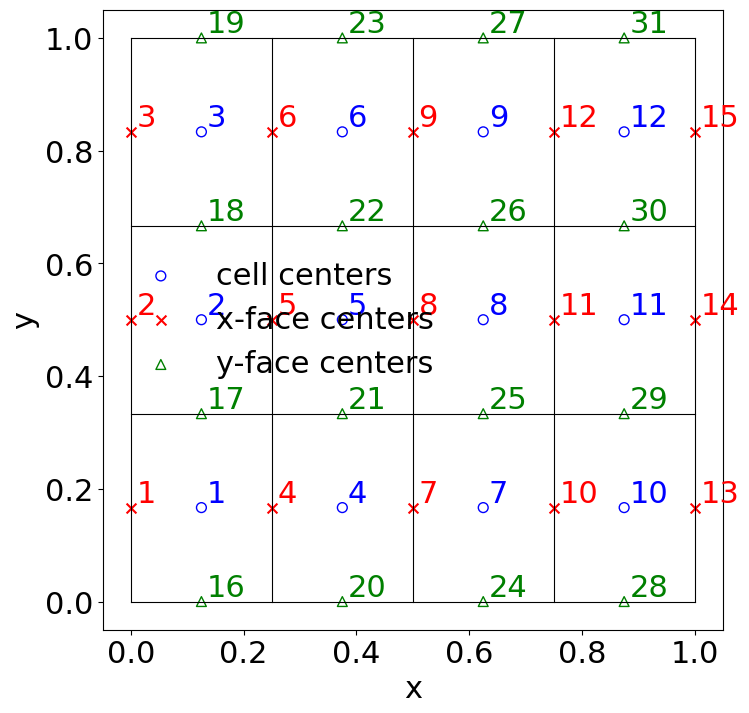
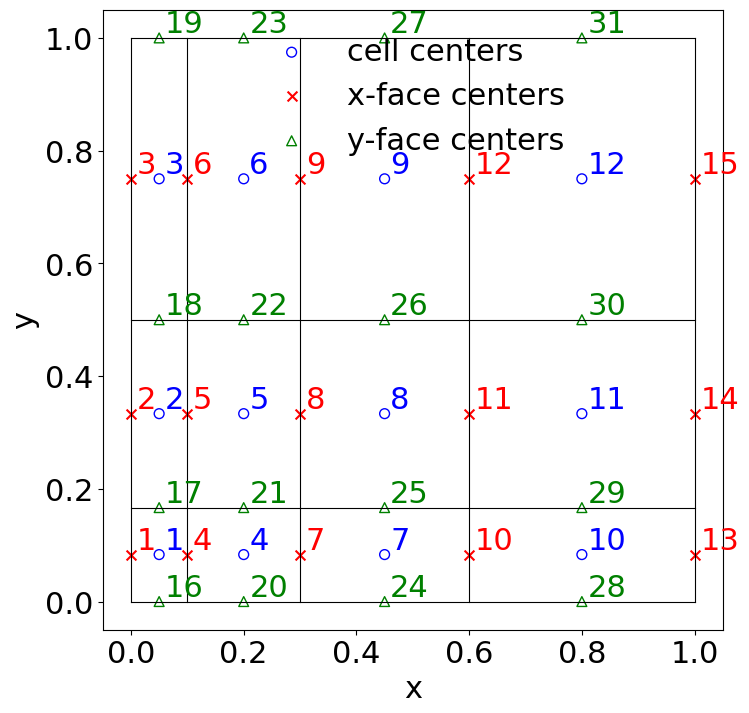

Write Python code to recreate these figures, in order.
import numpy as np
import matplotlib.pyplot as plt
    
def mean(x):
    x = np.ravel(x)
    y = np.r_[x[0], (x[:-1] + x[1:]) / 2, x[-1]].reshape(-1,1)
    return y

def build_grid(Grid):
    # Author: Mohammad Afzal Shadab
    # Date: 01/27/2020
    
    # This function computes takes in minimal definition of the computational
    # domain and grid and computes all containing all pertinent information 
    # about the grid. 
    # Input:
    # Grid.Lx = length of the domain
    # Grid.dx = cell width
    # Grid.xc = vector of cell center locations
    # Grid.xf = vector of cell face locations
    # Grid.Nfx = number of fluxes in x-direction
    # Grid.dof_xmin = degrees of fredom corrsponding to the cells along the x-min boundary
    # Grid.dof_xmax = degrees of fredom corrsponding to the cells along the x-max boundary
    # Grid.dof_ymin = degrees of fredom corrsponding to the cells along the y-min boundary
    # Grid.dof_ymax = degrees of fredom corrsponding to the cells along the y-max boundary
    
    # Grid.dof_f_xmin = degrees of fredom corrsponding to the faces at the x-min boundary
    # Grid.dof_f_xmax = degrees of fredom corrsponding to the faces at the x-max boundary
    # Grid.dof_f_ymin = degrees of fredom corrsponding to the faces at the y-min boundary
    # Grid.dof_f_ymax = degrees of fredom corrsponding to the faces at the y-max boundary
    # Example call: 
    # >> Grid.xmin = 0; Grid.xmax = 1; Grid.Nx = 10; 
    # >> Grid = build_grid(Grid);
    
    # Set up the geometry
    #In x-direction
    if not hasattr(Grid,'xmin'):
        Grid.xmin = 0
        print("Grid.xmin is not defined and has been set to 0.\n")
    if not hasattr(Grid,'xmax'):
        Grid.xmax = 1 
        print("Grid.xmax is not defined and has been set to 1.\n")
    if not hasattr(Grid,'Nx'): 
        Grid.Nx   = 1
        print("Grid.Nx is not defined and has been set to 1.\n")
        
    Grid.Lx = Grid.xmax-Grid.xmin    # domain length in x
    Grid.dx = Grid.Lx/Grid.Nx        # dx of the gridblocks
    
    #In y-direction
    if not hasattr(Grid,'ymin'):
        Grid.ymin = 0
        print("Grid.ymin is not defined and has been set to 0.\n")
    if not hasattr(Grid,'ymax'):
        Grid.ymax = 1 
        print("Grid.ymax is not defined and has been set to 1.\n")
    if not hasattr(Grid,'Ny'): 
        Grid.Ny   = 1
        print("Grid.Ny is not defined and has been set to 1.\n")
        
    Grid.Ly = Grid.ymax-Grid.ymin    # domain length in y
    Grid.dy = Grid.Ly/Grid.Ny        # dy of the gridblocks
    
    # Number for fluxes
    Grid.Nfx =  (Grid.Nx+1)*Grid.Ny
    Grid.Nfy =  Grid.Nx*(Grid.Ny+1)
    Grid.Nf  =  Grid.Nfx + Grid.Nfy  
    
    # x coords of the corners of the domain
    Grid.xdom = [Grid.xmin,Grid.xmin,Grid.xmax,Grid.xmax]
    Grid.ydom = [Grid.ymin,Grid.ymax,Grid.ymin,Grid.ymax]
    
    #Set up mesh for plotting
    #xcoords of the cell centers    
    Grid.xc = np.transpose(np.linspace(Grid.xmin+Grid.dx/2, Grid.xmax-Grid.dx/2, Grid.Nx))
    Grid.yc = np.transpose(np.linspace(Grid.ymin+Grid.dy/2, Grid.ymax-Grid.dy/2, Grid.Ny))

    Grid.xf = np.transpose(np.linspace(Grid.xmin, Grid.xmax, Grid.Nx+1)) # x-coords of gridblock faces
    Grid.yf = np.transpose(np.linspace(Grid.ymin, Grid.ymax, Grid.Ny+1)) # y-coords of gridblock faces

    # Set up dof vectors
    Grid.N = Grid.Nx*Grid.Ny                                             # total number of gridblocks
    Grid.dof   = np.transpose([xi+1 for xi in range(Grid.N)])            # cell centered degree of freedom/gridblock number
    Grid.dof_f = np.transpose([xi+1 for xi in range(Grid.Nf)])           # face degree of freedom/face number

    # Boundary dof's
    # Boundary cells
    # make more efficient by avoidng DOF
    DOF = np.transpose(np.reshape(Grid.dof,(Grid.Nx,Grid.Ny)))

    Grid.dof_xmin = DOF[:,0]
    Grid.dof_xmax = DOF[:,Grid.Nx-1]
    Grid.dof_ymin = np.transpose(DOF[0,:])
    Grid.dof_ymax = np.transpose(DOF[Grid.Ny-1,:])

    # Boundary faces
    DOFx = np.transpose(np.array([list(range(1,Grid.Nfx+1,1))]).reshape((Grid.Nx+1,Grid.Ny)))
    Grid.dof_f_xmin = DOFx[:,0]
    Grid.dof_f_xmax = DOFx[:,Grid.Nx+1-1]

    #Grid.dof_f_xmin = Grid.dof_xmin
    #Grid.dof_f_xmax = np.transpose(np.array([list(range(Grid.Nfx-Grid.Ny+1,Grid.Nfx+1,1))]))

    DOFy = np.transpose(np.reshape(Grid.Nfx + np.array([list(range(1,Grid.Nfy+1,1))]),(Grid.Nx,Grid.Ny+1)))
    Grid.dof_f_ymin = np.transpose(DOFy[0,:])
    Grid.dof_f_ymax = np.transpose(DOFy[Grid.Ny+1-1,:])

    Grid.A  = np.concatenate([np.ones((Grid.Nfx,1))*Grid.dy,np.ones((Grid.Nfy,1))*Grid.dx,[[Grid.dx*Grid.dy]]], axis=0 )
    Grid.V  = np.ones((Grid.N,1))*Grid.dx*Grid.dy
    
    return Grid;



def build_grid_unstructured(Grid):
    # Author: Mohammad Afzal Shadab
    # Date: 04/03/2026
    
    # This function computes takes in minimal definition of the computational
    # domain and grid and computes all containing all pertinent information 
    # about the grid. 
    # Input:
    # Grid.Lx = length of the domain
    # Grid.dx = cell width
    # Grid.scaledx = cell width scaling multiplied to Delta x Nx by 1
    # Grid.xc = vector of cell center locations
    # Grid.xf = vector of cell face locations
    # Grid.Nfx = number of fluxes in x-direction
    # Grid.dof_xmin = degrees of fredom corrsponding to the cells along the x-min boundary
    # Grid.dof_xmax = degrees of fredom corrsponding to the cells along the x-max boundary
    # Grid.dof_ymin = degrees of fredom corrsponding to the cells along the y-min boundary
    # Grid.dof_ymax = degrees of fredom corrsponding to the cells along the y-max boundary
    
    # Grid.dof_f_xmin = degrees of fredom corrsponding to the faces at the x-min boundary
    # Grid.dof_f_xmax = degrees of fredom corrsponding to the faces at the x-max boundary
    # Grid.dof_f_ymin = degrees of fredom corrsponding to the faces at the y-min boundary
    # Grid.dof_f_ymax = degrees of fredom corrsponding to the faces at the y-max boundary
    # Example call: 
    # >> Grid.xmin = 0; Grid.xmax = 1; Grid.Nx = 10; 
    # >> Grid = build_grid(Grid);
    
    # Set up the geometry
    #In x-direction
    if not hasattr(Grid,'xmin'):
        Grid.xmin = 0
        print("Grid.xmin is not defined and has been set to 0.\n")
    if not hasattr(Grid,'xmax'):
        Grid.xmax = 1 
        print("Grid.xmax is not defined and has been set to 1.\n")
    if not hasattr(Grid,'Nx'): 
        Grid.Nx   = 1
        print("Grid.Nx is not defined and has been set to 1.\n")
    if not hasattr(Grid,'scale_x'): 
        Grid.scale_x   = np.ones((Grid.Nx,1))
        print("Grid.scale is not defined and has been set to [1,....,1]^T.\n")  
    if not hasattr(Grid,'type'): 
        Grid.type  = 'fixed_max'
        print("Grid.type is not defined and has been set to fixed max the other alternative is fixed cell width 'fixed_wdth' like ParFlow where cell size is dx*scale.\n")   
    
    
    if Grid.type == 'fixed_max':
        Grid.Lx = Grid.xmax-Grid.xmin    # domain length in x
        Grid.dx = Grid.Lx/Grid.Nx        # dx of the gridblocks
        #scaling the grid
        Grid.dx_scaled = Grid.Lx*Grid.scale_x / np.sum(Grid.scale_x)
        Grid.dxf_scaled=  mean(Grid.dx_scaled)   
    
    else:
        Grid.Lx = Grid.xmax-Grid.xmin    # domain length in x
        Grid.dx = Grid.Lx/Grid.Nx        # dx of the gridblocks
        #scaling the grid
        Grid.Lx = Grid.Lx*np.sum(Grid.scale_x)
        Grid.xmax = Grid.xmin + Grid.Lx
        Grid.dx_scaled = Grid.dx*Grid.scale_x
        Grid.dxf_scaled=  mean(Grid.dx_scaled)
    
    #In y-direction
    if not hasattr(Grid,'ymin'):
        Grid.ymin = 0
        print("Grid.ymin is not defined and has been set to 0.\n")
    if not hasattr(Grid,'ymax'):
        Grid.ymax = 1 
        print("Grid.ymax is not defined and has been set to 1.\n")
    if not hasattr(Grid,'Ny'): 
        Grid.Ny   = 1
        print("Grid.Ny is not defined and has been set to 1.\n")
    if not hasattr(Grid,'scale_y'): 
        Grid.scale_y   = np.ones((Grid.Ny,1))
        print("Grid.scale is not defined and has been set to [1,....,1]^T.\n")   

    
    if Grid.type == 'fixed_max':
        Grid.Ly = Grid.ymax-Grid.ymin    # domain length in x
        Grid.dy = Grid.Ly/Grid.Ny        # dx of the gridblocks
        #scaling the grid
        Grid.dy_scaled = Grid.Ly*Grid.scale_y / np.sum(Grid.scale_y)
        Grid.dyf_scaled=  mean(Grid.dy_scaled)   
    else: 
        Grid.Ly = Grid.ymax-Grid.ymin    # domain length in y
        Grid.dy = Grid.Ly/Grid.Ny        # dy of the gridblocks
        #scaling the grid
        Grid.Ly   = Grid.Ly*np.sum(Grid.scale_y)
        Grid.ymax = Grid.ymin + Grid.Ly
        Grid.dy_scaled = Grid.dy*Grid.scale_y
        Grid.dyf_scaled=  mean(Grid.dy_scaled)

    # Number for fluxes
    Grid.Nfx =  (Grid.Nx+1)*Grid.Ny
    Grid.Nfy =  Grid.Nx*(Grid.Ny+1)
    Grid.Nf  =  Grid.Nfx + Grid.Nfy  
    
    # x coords of the corners of the domain
    Grid.xdom = [Grid.xmin,Grid.xmin,Grid.xmax,Grid.xmax]
    Grid.ydom = [Grid.ymin,Grid.ymax,Grid.ymin,Grid.ymax]
    
    #Set up mesh for plotting
    # faces
    Grid.xf = np.r_[Grid.xmin, Grid.xmin + np.cumsum(Grid.dx_scaled[:,0])].reshape(-1,1)
    Grid.yf = np.r_[Grid.ymin, Grid.ymin + np.cumsum(Grid.dy_scaled[:,0])].reshape(-1,1)

    #xcoords of the cell centers    

    # centers
    Grid.xc = 0.5*(Grid.xf[:-1] + Grid.xf[1:])
    Grid.yc = 0.5*(Grid.yf[:-1] + Grid.yf[1:])
    #print(Grid.xc,Grid.yc)

    # Set up dof vectors
    Grid.N = Grid.Nx*Grid.Ny                                             # total number of gridblocks
    Grid.dof   = np.transpose([xi+1 for xi in range(Grid.N)])            # cell centered degree of freedom/gridblock number
    Grid.dof_f = np.transpose([xi+1 for xi in range(Grid.Nf)])           # face degree of freedom/face number

    # Boundary dof's
    # Boundary cells
    # make more efficient by avoidng DOF
    DOF = np.transpose(np.reshape(Grid.dof,(Grid.Nx,Grid.Ny)))

    Grid.dof_xmin = DOF[:,0]
    Grid.dof_xmax = DOF[:,Grid.Nx-1]
    Grid.dof_ymin = np.transpose(DOF[0,:])
    Grid.dof_ymax = np.transpose(DOF[Grid.Ny-1,:])

    # Boundary faces
    DOFx = np.transpose(np.array([list(range(1,Grid.Nfx+1,1))]).reshape((Grid.Nx+1,Grid.Ny)))
    Grid.dof_f_xmin = DOFx[:,0]
    Grid.dof_f_xmax = DOFx[:,Grid.Nx+1-1]

    #Grid.dof_f_xmin = Grid.dof_xmin
    #Grid.dof_f_xmax = np.transpose(np.array([list(range(Grid.Nfx-Grid.Ny+1,Grid.Nfx+1,1))]))

    DOFy = np.transpose(np.reshape(Grid.Nfx + np.array([list(range(1,Grid.Nfy+1,1))]),(Grid.Nx,Grid.Ny+1)))
    Grid.dof_f_ymin = np.transpose(DOFy[0,:])
    Grid.dof_f_ymax = np.transpose(DOFy[Grid.Ny+1-1,:])
    #Grid.A  = np.concatenate([np.ones((Grid.Nfx,1))*Grid.dy,np.ones((Grid.Nfy,1))*Grid.dx,[[Grid.dx*Grid.dy]]], axis=0 )
    Grid.A  = np.concatenate([np.kron(np.ones((Grid.Nx+1,1)),Grid.dy_scaled),np.kron(Grid.dyf_scaled,np.ones((Grid.Ny+1,1))),[[Grid.Lx*Grid.Ly]]], axis=0 )
    Grid.V  = np.kron(Grid.dx_scaled,Grid.dy_scaled)#np.ones((Grid.N,1))*Grid.dx*Grid.dy    
    return Grid;

'''def plot_grid_unstructured(Grid, ms_center=20, ms_xface=30, ms_yface=30, lw=0.8):
    # cell boundary coordinates
    Xv, Yv = np.meshgrid(Grid.xf.ravel(), Grid.yf.ravel())

    fig, ax = plt.subplots()

    # draw all grid lines
    for j in range(Grid.Ny + 1):   # horizontal lines
        ax.plot(Xv[j, :], Yv[j, :], 'k-', lw=lw)

    for i in range(Grid.Nx + 1):   # vertical lines
        ax.plot(Xv[:, i], Yv[:, i], 'k-', lw=lw)

    # cell centers
    Xc, Yc = np.meshgrid(Grid.xc.ravel(), Grid.yc.ravel())
    ax.scatter(Xc, Yc, marker='o', s=ms_center, facecolors='none', edgecolors='b', label='cell centers')

    # x-face centers
    Xx, Yx = np.meshgrid(Grid.xf.ravel(), Grid.yc.ravel())
    ax.scatter(Xx, Yx, marker='x', s=ms_xface, c='r', label='x-face centers')

    # y-face centers
    Xy, Yy = np.meshgrid(Grid.xc.ravel(), Grid.yf.ravel())
    ax.scatter(Xy, Yy, marker='^', s=ms_yface, facecolors='none', edgecolors='g', label='y-face centers')

    ax.set_aspect('equal')
    ax.set_xlabel('x')
    ax.set_ylabel('y')
    ax.legend()
    plt.show()'''
    

def plot_grid_unstructured(Grid, ms_center=50, ms_xface=50, ms_yface=50, lw=0.8):

    import numpy as np
    import matplotlib.pyplot as plt
    from matplotlib import rcParams
    rcParams.update({'font.size': 22})
    rcParams.update({'font.family': 'Times'})
    dx_off = 0.01 * (Grid.xf.max() - Grid.xf.min())
    dy_off = 0.01 * (Grid.yf.max() - Grid.yf.min())

    Xv, Yv = np.meshgrid(Grid.xf.ravel(), Grid.yf.ravel())
    fig, ax = plt.subplots(figsize=(8,10),dpi=120)

    for j in range(Grid.Ny + 1):
        ax.plot(Xv[j, :], Yv[j, :], 'k-', lw=lw)
    for i in range(Grid.Nx + 1):
        ax.plot(Xv[:, i], Yv[:, i], 'k-', lw=lw)

    # -------- cell centers --------
    Xc, Yc = np.meshgrid(Grid.xc.ravel(), Grid.yc.ravel())
    ax.scatter(Xc, Yc, marker='o', s=ms_center,
               facecolors='none', edgecolors='b', label='cell centers')

    Xc_flat = Xc.T.reshape(-1)
    Yc_flat = Yc.T.reshape(-1)

    for k in range(Grid.N):
        ax.text(Xc_flat[k] + dx_off, Yc_flat[k] + dy_off,
                f'{Grid.dof[k]}',  color='b')

    # -------- x-faces --------
    Xx, Yx = np.meshgrid(Grid.xf.ravel(), Grid.yc.ravel())
    ax.scatter(Xx, Yx, marker='x', s=ms_xface, c='r', label='x-face centers')

    Xx_flat = Xx.T.reshape(-1)
    Yx_flat = Yx.T.reshape(-1)

    for k in range(Grid.Nfx):
        ax.text(Xx_flat[k] + dx_off, Yx_flat[k] + dy_off,
                f'{Grid.dof_f[k]}', color='r')

    # -------- y-faces --------
    Xy, Yy = np.meshgrid(Grid.xc.ravel(), Grid.yf.ravel())
    ax.scatter(Xy, Yy, marker='^', s=ms_yface,
               facecolors='none', edgecolors='g', label='y-face centers')

    Xy_flat = Xy.T.reshape(-1)
    Yy_flat = Yy.T.reshape(-1)

    for k in range(Grid.Nfy):
        ax.text(Xy_flat[k] + dx_off, Yy_flat[k] + dy_off,
                f'{Grid.dof_f[Grid.Nfx + k]}', color='g')

    ax.set_aspect('equal')
    ax.set_xlabel('x')
    ax.set_ylabel('y')
    ax.legend(frameon=False)
    plt.show()


class Grid:
    def __init__(self):
        self.xmin = []
        self.xmax = []
        self.Nx   = []


Grid.xmin = 0; Grid.xmax = 1; Grid.Nx = 4; Grid.scale_x = np.transpose([np.linspace(1,4,4)])
Grid.ymin = 0; Grid.ymax = 1; Grid.Ny = 3; Grid.scale_y = np.transpose([np.linspace(1,3,3)])

#plot grid structured
Grid = build_grid(Grid)
plot_grid_unstructured(Grid)
print(Grid.V)
print(Grid.A)
#plot grid unstructured
Grid = build_grid_unstructured(Grid)
plot_grid_unstructured(Grid)
print(Grid.V)
print(Grid.A)
